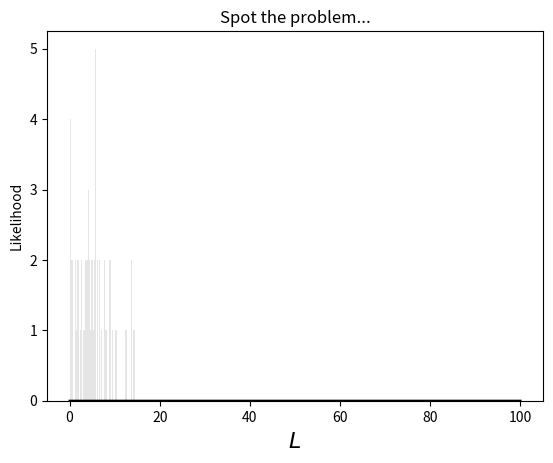

This chart was generated by the following Python code:
import numpy as np
import matplotlib.pyplot as plt
import numpy.random as rng

rng.seed(0)

# GENERATE A DATASET

L = 10.3                     # True value of L
N = 100                        # Number of data points
t_min, t_max = 0.0, 15.0    
t = []
for i in range(0, N):
    while True:
        tt = -L*np.log(rng.rand())
        if tt > t_min and tt < t_max:
            break
    t.append(tt)

t = np.array(t)

plt.hist(t, bins=100, color="k", alpha=0.1)
plt.xlabel("$t$", fontsize=16)
plt.title("Photon Arrival Times")
plt.show()

# TO INFER L from {t}, need the likelihood. Here it is.
# Not using log-likelihood, because N isn't too big.
L = np.linspace(0.0, 100.0, 10001)
likelihood = L**(-N)\
                *(np.exp(-t_min/L) - np.exp(-t_max/L))**(-N)\
                *np.exp(-t.sum()/L)

plt.plot(L, likelihood, "k")
plt.xlabel("$L$", fontsize=16)
plt.ylabel("Likelihood")
plt.title("Spot the problem...")
plt.show()

